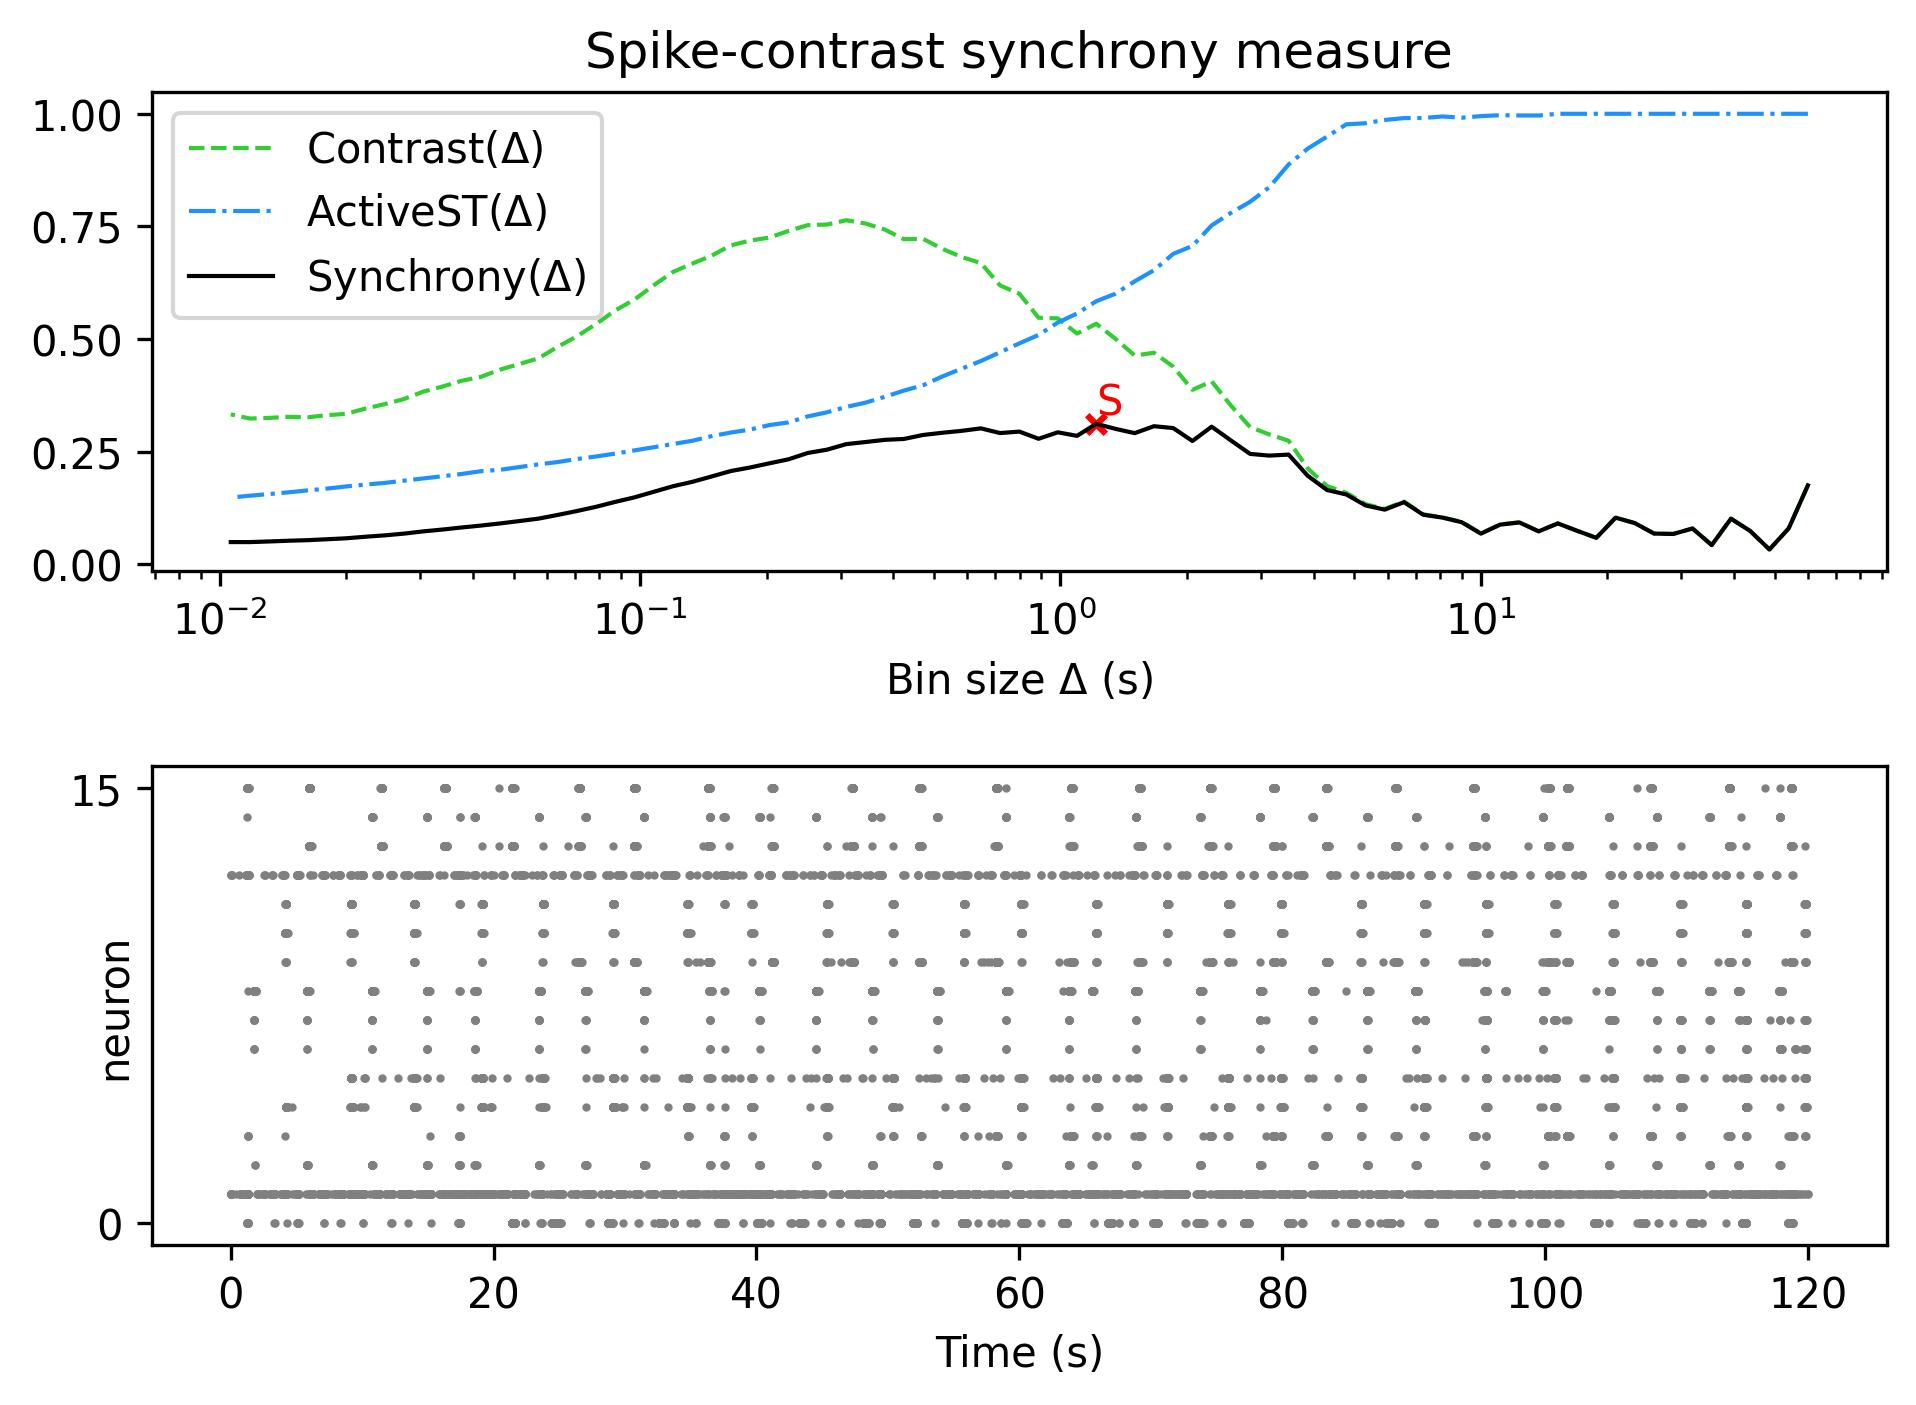

Data behind this chart, as committed beside it:
, Spike-contrast (60.0 s), Spike-contrast (54.0 s), Spike-contrast (48.6 s), Spike-contrast (43.74 s), Spike-contrast (39.366 s), Spike-contrast (35.429 s), Spike-contrast (31.886 s), Spike-contrast (28.698 s), Spike-contrast (25.828 s), Spike-contrast (23.245 s), Spike-contrast (20.921 s), Spike-contrast (18.829 s), Spike-contrast (16.946 s), Spike-contrast (15.251 s), Spike-contrast (13.726 s), Spike-contrast (12.353 s), Spike-contrast (11.118 s), Spike-contrast (10.006 s), Spike-contrast (9.006 s), Spike-contrast (8.105 s), Spike-contrast (7.295 s), Spike-contrast (6.565 s), Spike-contrast (5.909 s)
0, 0.1752, 0.07961, 0.03288, 0.07399, 0.1013, 0.04262, 0.07951, 0.06733, 0.0682, 0.09147, 0.1035, 0.05875, 0.07437, 0.09073, 0.07309, 0.09292, 0.08807, 0.06807, 0.09344, 0.1036, 0.11, 0.1379, 0.1213
